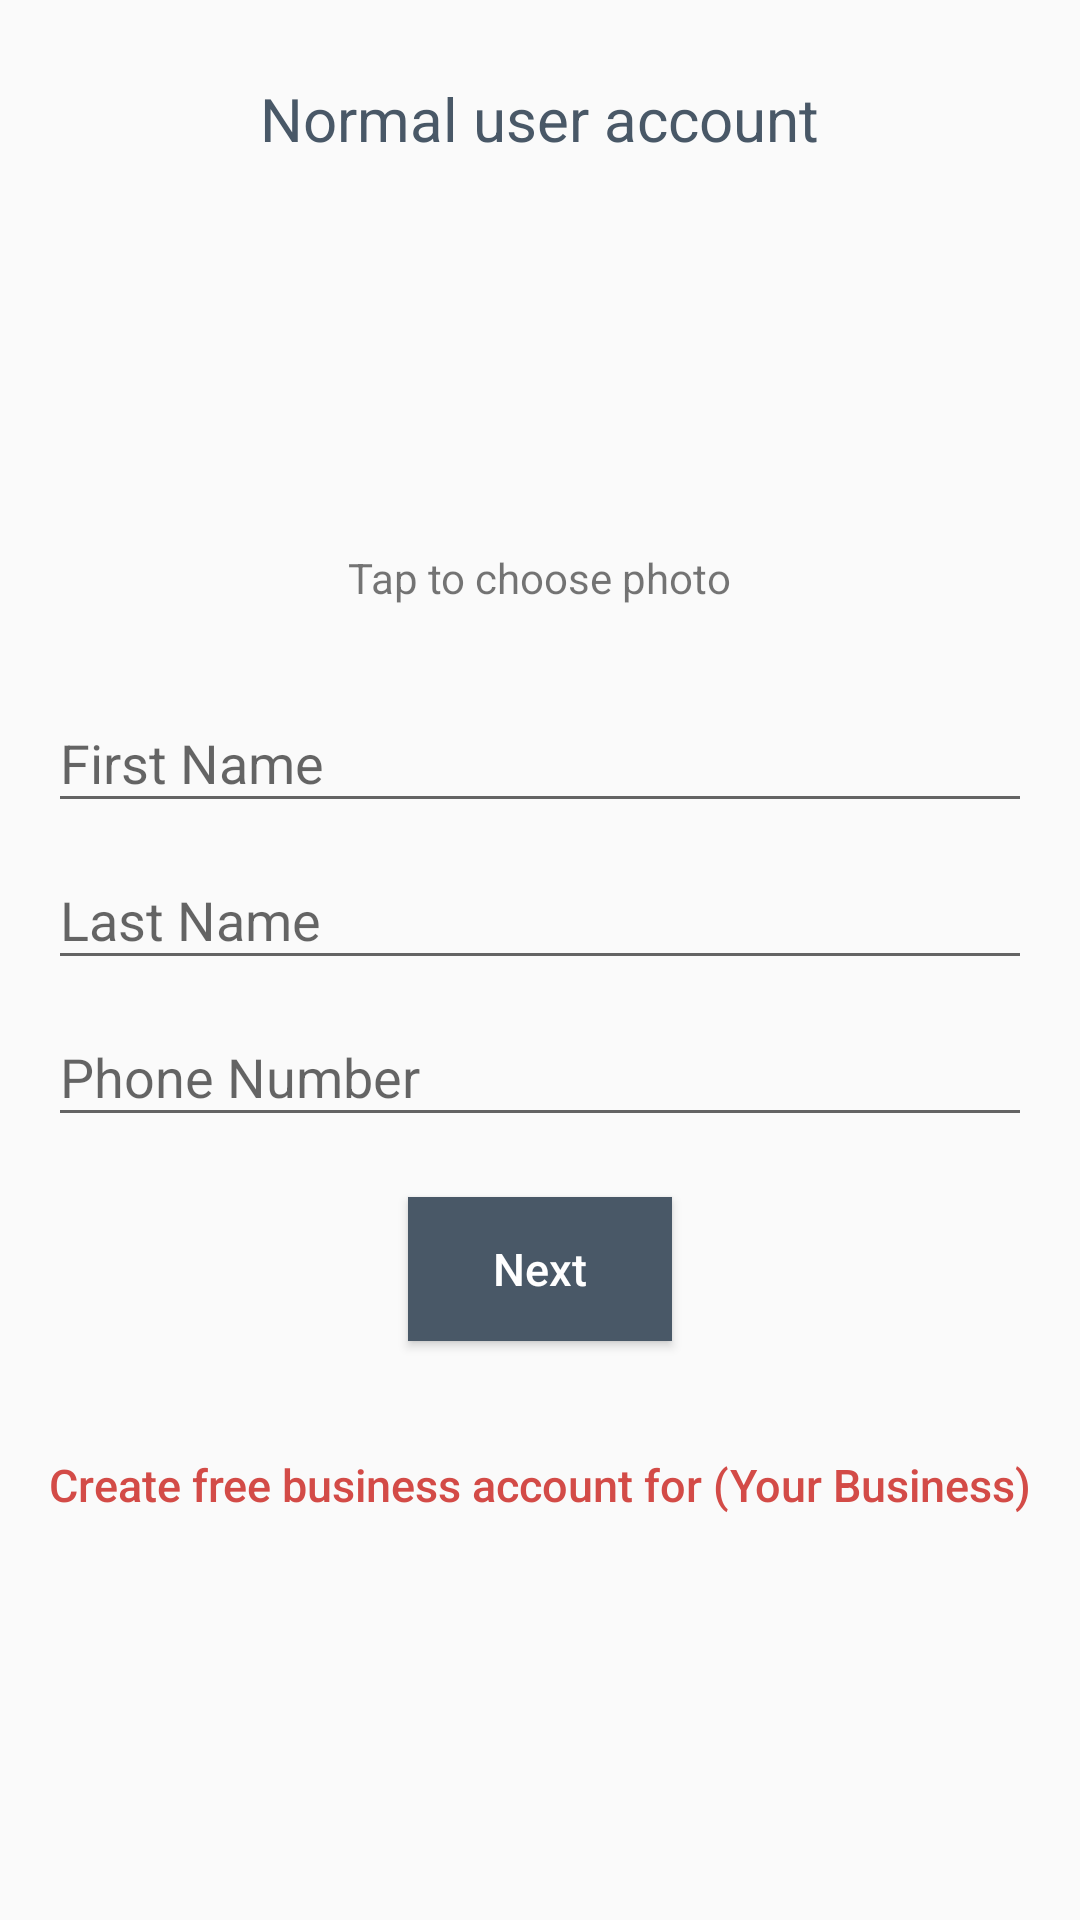

Here is an Android app screen rendered from its layout file. Give the layout XML and the strings, colors and styles it references.
<!-- AndroidManifest.xml: application theme AppTheme1 -->
<!-- res/layout/activity_first_time_screen_setup.xml -->
<?xml version="1.0" encoding="utf-8"?>
<ScrollView  xmlns:android="http://schemas.android.com/apk/res/android"
    android:layout_width="fill_parent"
    android:layout_height="fill_parent">

<android.support.design.widget.CoordinatorLayout
    android:id="@+id/cordinatLayout"
    android:layout_width="match_parent"
    android:layout_height="match_parent">

    <LinearLayout
        android:layout_width="fill_parent"
        android:layout_height="fill_parent"
        android:gravity="center"
        android:orientation="vertical"
        android:padding="@dimen/activity_horizontal_margin">

        <TextView
            android:layout_width="wrap_content"
            android:layout_height="wrap_content"
            android:text="Normal user account"
            android:textColor="@color/colorAccent"
            android:layout_marginBottom="20dp"
            android:layout_marginTop="10dp"
            android:textSize="20sp"/>

        <ImageView
            android:id="@+id/iv_profile_pic"
            android:layout_width="@dimen/logo_w_h"
            android:layout_height="@dimen/logo_w_h"
            android:layout_gravity="center_horizontal"
            android:layout_marginBottom="10dp"
            android:src="@drawable/user_profile"/>

        <TextView
            android:layout_width="wrap_content"
            android:layout_height="wrap_content"
            android:text="@string/tap_to_photo"
            android:layout_marginBottom="20dp"/>


        <android.support.design.widget.TextInputLayout
            android:id="@+id/inputFName"
            android:layout_width="match_parent"
            android:layout_height="wrap_content">

            <EditText
                android:id="@+id/et_fts_FName"
                android:layout_width="match_parent"
                android:layout_height="wrap_content"
                android:hint="@string/hint_first_name"
                android:inputType="textEmailAddress"
                android:maxLines="1"
                android:singleLine="true"
                android:textColor="@android:color/black"/>

        </android.support.design.widget.TextInputLayout>

        <android.support.design.widget.TextInputLayout
            android:id="@+id/inputLName"
            android:layout_width="match_parent"
            android:layout_height="wrap_content">

            <EditText
                android:id="@+id/et_fts_LName"
                android:layout_width="match_parent"
                android:layout_height="wrap_content"
                android:focusableInTouchMode="true"
                android:hint="@string/hint_last_name"
                android:maxLines="1"
                android:singleLine="true"
                android:imeActionId="@+id/login"
                android:textColor="@android:color/black"/>

        </android.support.design.widget.TextInputLayout>

        <android.support.design.widget.TextInputLayout
            android:id="@+id/inputPhone"
            android:layout_width="match_parent"
            android:layout_height="wrap_content">

            <EditText
                android:id="@+id/et_fts_PhoneNo"
                android:layout_width="match_parent"
                android:layout_height="wrap_content"
                android:hint="@string/hint_phone_no"
                android:inputType="phone"
                android:maxLength="10"
                android:maxLines="1"
                android:singleLine="true"
                android:textColor="@android:color/black"
                android:selectAllOnFocus="false"/>

        </android.support.design.widget.TextInputLayout>

        <LinearLayout
            android:layout_width="match_parent"
            android:layout_height="wrap_content"
            android:orientation="horizontal">

        </LinearLayout>

        <Button
            android:id="@+id/btnNext"
            android:layout_width="wrap_content"
            android:layout_height="wrap_content"
            android:layout_marginTop="20dip"
            android:background="@color/colorAccent"
            android:text="@string/next"
            android:textAllCaps="false"
            android:textColor="@color/white"
            android:textSize="15dp"/>

        <Button
            android:id="@+id/btn_create_business_profile"
            android:layout_width="fill_parent"
            android:layout_height="wrap_content"
            android:background="@null"
            android:text="@string/btn_create_business_profile"
            android:textAllCaps="false"
            android:textColor="@color/colorPrimaryDark"
            android:layout_marginBottom="10dp"
            android:layout_marginTop="10dp"
            android:gravity="bottom|center_horizontal"
            android:textSize="15dp" />
    </LinearLayout>

    <ProgressBar
        android:id="@+id/progressBar"
        android:layout_width="30dp"
        android:layout_height="30dp"
        android:layout_gravity="center|bottom"
        android:layout_marginBottom="20dp"
        android:visibility="gone"/>
</android.support.design.widget.CoordinatorLayout>
    </ScrollView>
<!-- resources referenced by this layout -->
<resources>
  <color name="colorAccent">#495867</color>
  //495867
  //3BCEAC
      //4ECDC4
      //577399
  <color name="colorPrimaryDark">#D34B47</color>
  <color name="white">#FFFFFF</color>
  <dimen name="activity_horizontal_margin">16dp</dimen>
  <dimen name="logo_w_h">100dp</dimen>
  <string name="btn_create_business_profile">Create free business account for (Your Business)</string>
  <string name="hint_first_name">First Name</string>
  <string name="hint_last_name">Last Name</string>
  <string name="hint_phone_no">Phone Number</string>
  <string name="next">Next</string>
  <string name="tap_to_photo">Tap to choose photo</string>
  <style name="AppTheme1" parent="Theme.AppCompat.Light.DarkActionBar">
          
          <item name="colorPrimary">@color/colorPrimary</item>
          <item name="colorPrimaryDark">@color/colorPrimaryDark</item>
          <item name="colorAccent">@color/colorAccent</item>
      </style>
  <color name="colorPrimary">#EF534E</color>
</resources>
